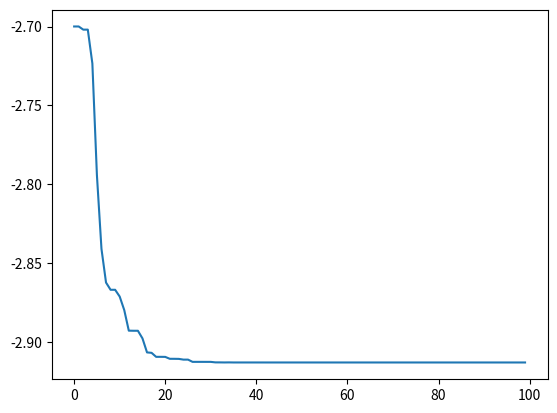

This figure's Python source:
import numpy as np
from typing import Callable


class MultiDimGA:
    def __init__(self):
        self.f = None
        self.h = None
        self.n = None
        self.dim = None
        self.intervals = None
        self.max_iter = None
        self.max_no_conv_iter = None
        self.tournament_n = None
        self.mutation_p = None
        self.crossbreeding_p = None
        self.max = None

        self.m = 0
        self.bit_array_sizes = []
        self.history = []

    def solve(self,
              f: Callable[[], float],
              intervals: list = [[-2, 2], [0, 1]],
              h: float = 1e-8,
              n: int = 100,
              tournament_n: int = 3,
              mutation_p: float = 0.1,
              crossbreeding_p: float = 0.9,
              max_iter: int = 100,
              max_no_conv_iter: int = 20,
              max: bool = False) -> float:

        self.h = h
        self.n = n
        self.f = f
        self.dim = np.array(intervals).shape[0]
        self.intervals = intervals
        self.tournament_n = tournament_n
        self.mutation_p = mutation_p
        self.crossbreeding_p = crossbreeding_p
        self.max_iter = max_iter
        self.max_no_conv_iter = max_no_conv_iter
        self.max = max

        self.bit_array_sizes = self._calc_bit_array_size()
        self.m = np.sum(self.bit_array_sizes)

        first_generation = np.random.choice(2, size=[self.n, self.m])

        args, args_eval = self._genetic_algorithm(first_generation)

        return args, f(*args)

    def _genetic_algorithm(self, generation: np.ndarray) -> tuple:
        self.history = []
        solution = np.inf
        no_conv_iter = 0

        for i in range(self.max_iter):
            generation = self._next_generation(generation)

            args = self._arg_eval_generation(generation)
            args_eval = self._eval_generation(generation)

            self.history.append(args_eval)

            if args_eval < solution:
                solution = args_eval
                no_conv_iter = 0
            else:
                no_conv_iter += 1

            if no_conv_iter > self.max_no_conv_iter:
                break

        return args, args_eval

    def _next_generation(self, generation: np.ndarray) -> np.ndarray:
        next_generation = []

        while len(next_generation) < self.n:
            x1 = self._tournament(generation)
            x2 = self._tournament(generation)

            if np.random.rand() > self.mutation_p:
                x1, x2 = self._mutation(x1), self._mutation(x2)

            if np.random.rand() > self.crossbreeding_p:
                x1, x2 = self._crossbreeding(x1, x2)

            next_generation.extend([x1, x2])

        return np.array(next_generation).reshape(self.n, self.m)

    def _eval(self, individual: np.ndarray) -> float:
        arguments = self._arg_eval_multi_dim(individual)
        y = self.f(*arguments)
        return -y if self.max else y

    def _arg_eval_single_dim(self, individual: np.ndarray, a: int, b: int, m: int) -> float:
        decimal = 0
        for idx, val in enumerate(individual):
            decimal += 2 ** idx * val

        return (b - a) / (2 ** m - 1) * decimal + a

    def _arg_eval_multi_dim(self, individual: np.ndarray) -> list:
        arguments = np.zeros(self.dim)

        for i in range(self.dim):
            a = self.intervals[i][0]
            b = self.intervals[i][1]
            m = self.bit_array_sizes[i]
            clip_from = sum(self.bit_array_sizes[:i])
            clip_to = sum(self.bit_array_sizes[:i+1])

            arguments[i] = self._arg_eval_single_dim(
                individual[clip_from:clip_to], a, b, m
            )

        return arguments

    def _eval_generation(self, generation: np.ndarray) -> float:
        return np.min([self._eval(ind) for ind in generation])

    def _arg_eval_generation(self, generation: np.ndarray) -> tuple:
        index = np.argmin([self._eval(ind) for ind in generation])
        return self._arg_eval_multi_dim(generation[index])

    def _tournament(self, generation: np.ndarray) -> np.ndarray:
        contestants_indices = np.random.randint(self.n, size=self.tournament_n)
        contestants = generation[contestants_indices]
        contestants_eval = [self._eval(contestant) for contestant in contestants]
        champion_index = np.argmin(contestants_eval)
        return contestants[champion_index]

    def _mutation(self, x: np.ndarray) -> np.ndarray:
        index = np.random.randint(self.m)
        x[index] = bool(x[index]) ^ 1
        return x

    def _crossbreeding(self, x1: np.ndarray, x2: np.ndarray) -> tuple:
        index = np.random.randint(self.m)
        buff = x1
        x1[index:] = x2[index:]
        x2[index:] = buff[index:]
        return x1, x2

    def _calc_bit_array_single(self, interval: np.ndarray) -> int:
        a, b = interval[0], interval[1]
        samples = abs(b - a) / self.h
        m = 0
        while samples > 2 ** m:
            m += 1
        return m

    def _calc_bit_array_size(self) -> list:
        array_sizes = []

        for interval in self.intervals:
            array_sizes.append(self._calc_bit_array_single(interval))

        return array_sizes


if __name__ == "__main__":
    import matplotlib.pyplot as plt
    #f = lambda x, y: x * y
    f = lambda x, y: np.sin(10*x) + x * np.cos(2*np.pi*y)
    # f(x1,x2) = sin(10x1) +x1cos(2πx2), x1∈[−2,2],x2∈[0,1].

    single_dim_ga = MultiDimGA()
    res = single_dim_ga.solve(f)

    print(res)

    plt.plot(single_dim_ga.history)
    plt.show()


